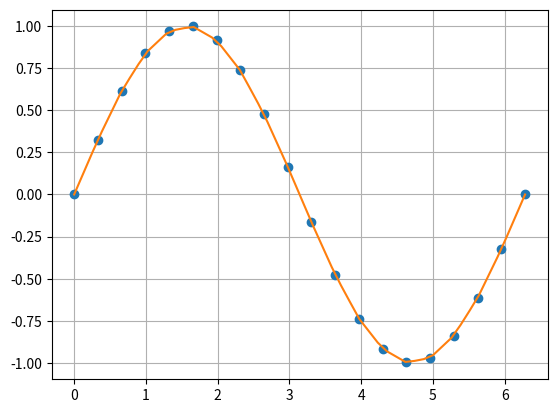

This figure's Python source:
import matplotlib.pyplot as plt
import numpy as np

x = np.linspace(0, 2 * np.pi, 20)
print(x)
y = np.sin(x)
print(y)
yp = None
xi = np.linspace(x[0], x[-1])
print(xi)
yi = np.interp(xi, x, y, yp)
print(yi)

fig, ax = plt.subplots()
ax.grid()
ax.plot(x, y, 'o', xi, yi,)
plt.show()